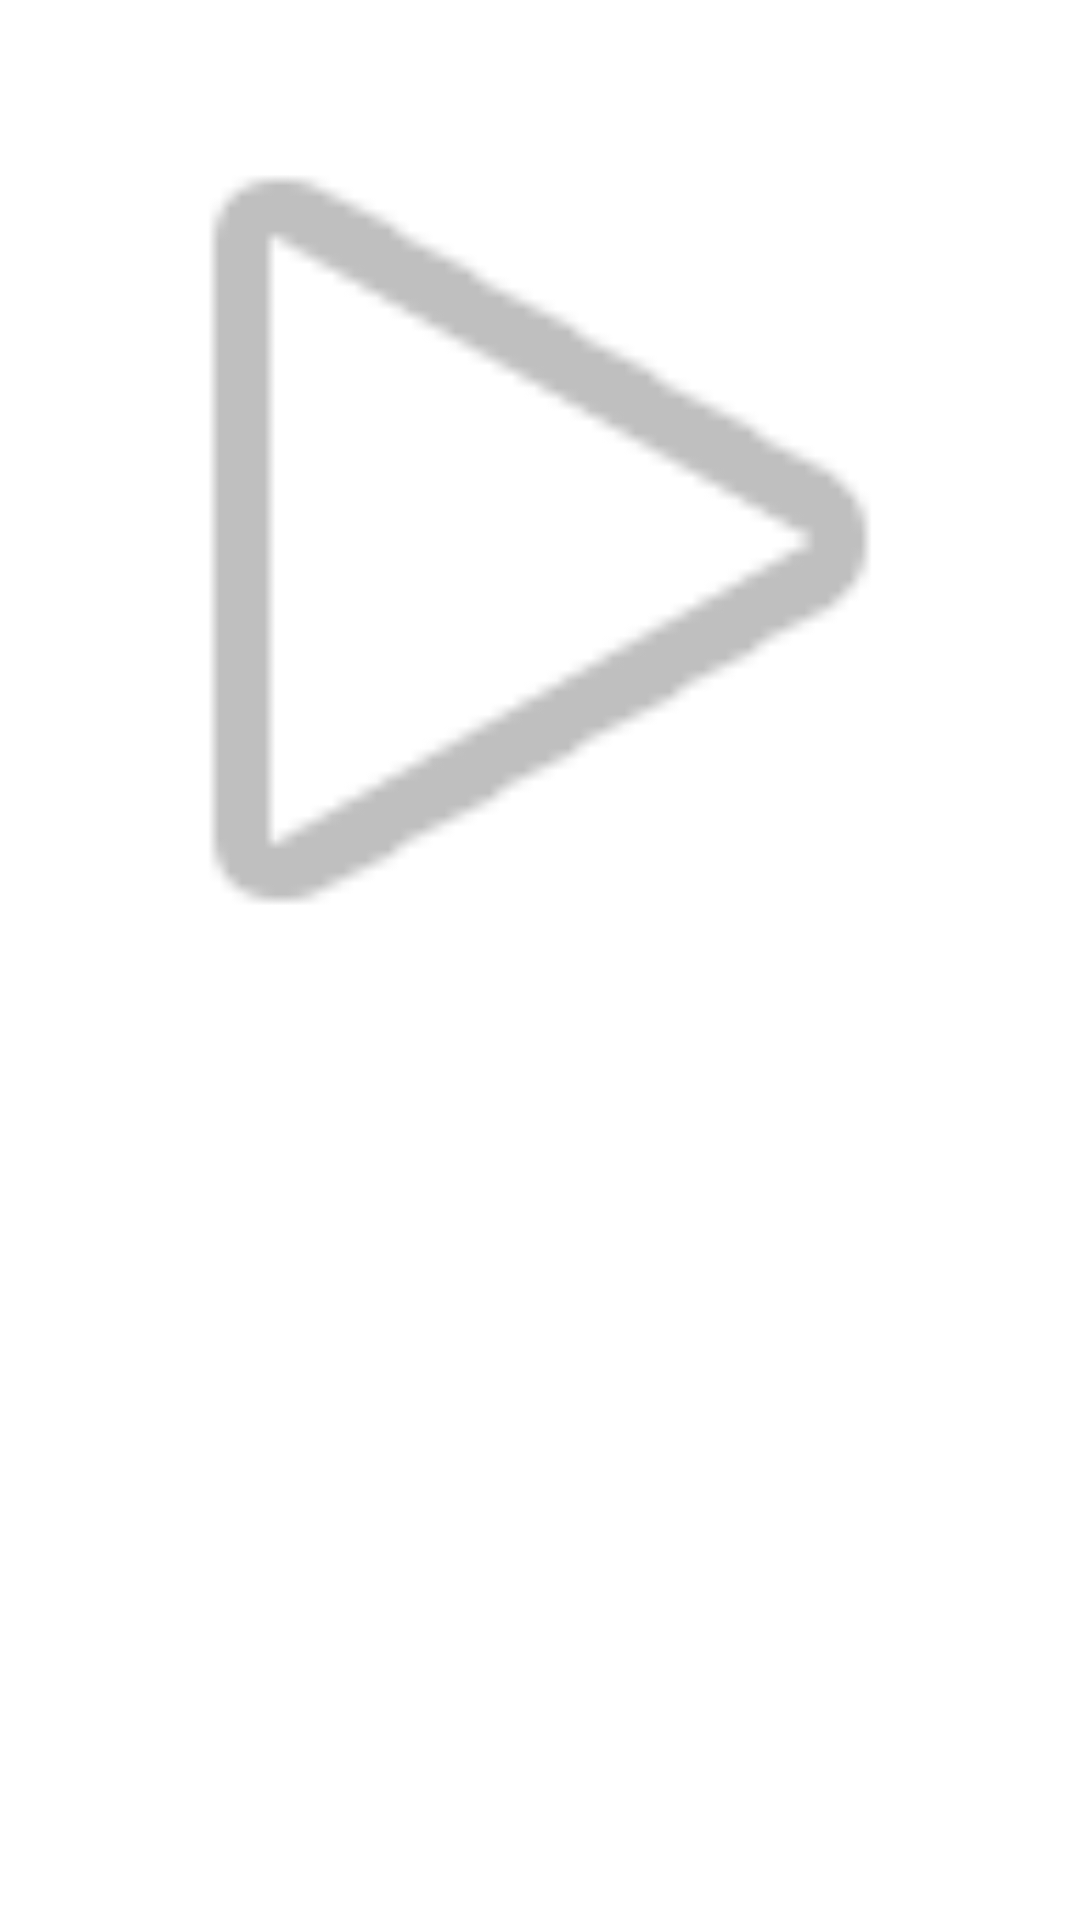

Produce the Android XML layout that renders to this screen, including the resource entries it uses.
<!-- AndroidManifest.xml: application theme Theme.Homey -->
<!-- res/layout/rv_row.xml -->
<?xml version="1.0" encoding="utf-8"?>
<RelativeLayout
    xmlns:android="http://schemas.android.com/apk/res/android"
    xmlns:tools="http://schemas.android.com/tools"
    android:layout_width="match_parent"
    android:layout_height="wrap_content">

    <ImageView
        android:id="@+id/rv_imgv"
        android:adjustViewBounds="true"
        android:src="@android:drawable/ic_media_play"
        android:layout_width="match_parent"
        android:layout_height="wrap_content"
        tools:ignore="ContentDescription" />

</RelativeLayout>
<!-- resources referenced by this layout -->
<resources>

</resources>
